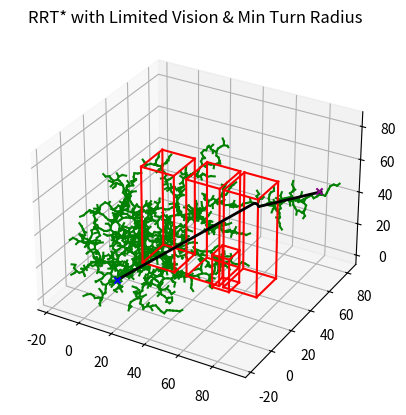

This figure's Python source:
import numpy as np
import matplotlib.pyplot as plt
import random
import math
from mpl_toolkits.mplot3d import Axes3D


class Node:
    def __init__(self, x, y, z):
        self.x = x
        self.y = y
        self.z = z
        self.parent = None
        self.cost = 0.0


class RRTStar:
    def __init__(self, 
                 start, 
                 goal, 
                 obstacle_list, 
                 space_bounds,   # [(xmin, xmax), (ymin, ymax), (zmin, zmax)]
                 step_size=5.0,  
                 expand_distance=2.0, 
                 goal_sample_rate=5, 
                 max_iter=500,
                 smoothness_weight=10.0, 
                 max_turn_angle_deg=60.0,
                 vision_range=20.0     # agent can only see 20 units
                 ):
        """
        :param start: (x, y, z)
        :param goal: (x, y, z)
        :param obstacle_list: 
            List of obstacles (e.g., ("rectprism", cx, cy, cz, lx, ly, lz))
        :param space_bounds: Global bounding region: [(xmin, xmax), (ymin, ymax), (zmin, zmax)]
        :param step_size: discretization step for sampling
        :param expand_distance: distance for steering
        :param goal_sample_rate: % chance of sampling the goal directly
        :param max_iter: maximum number of RRT iterations
        :param smoothness_weight: angle penalty factor
        :param max_turn_angle_deg: maximum turn angle in degrees
        :param vision_range: how far we can see around the current aircraft node
        """
        self.start = Node(*start)
        self.goal = Node(*goal)
        self.obstacle_list = obstacle_list
        self.expand_distance = expand_distance
        self.goal_sample_rate = goal_sample_rate
        self.max_iter = max_iter
        self.smoothness_weight = smoothness_weight
        self.vision_range = vision_range

        # Convert turn angle to radians
        self.max_turn_angle = math.radians(max_turn_angle_deg)

        # Store global bounding box
        (self.xmin, self.xmax) = space_bounds[0]
        (self.ymin, self.ymax) = space_bounds[1]
        (self.zmin, self.zmax) = space_bounds[2]

        # For uniform sampling, we still store these arrays
        self.x_vals = np.arange(self.xmin, self.xmax + step_size, step_size)
        self.y_vals = np.arange(self.ymin, self.ymax + step_size, step_size)
        self.z_vals = np.arange(self.zmin, self.zmax + step_size, step_size)

        self.node_list = []

    def planning(self):
        self.node_list = [self.start]
        for i in range(self.max_iter):
            rnd_node = self.get_random_node()
            nearest_ind = self.get_nearest_node_index(rnd_node)
            nearest_node = self.node_list[nearest_ind]
            new_node = self.steer(nearest_node, rnd_node, self.expand_distance)

            if not self.check_collision(new_node):
                continue

            near_inds = self.find_near_nodes(new_node)
            new_node = self.choose_parent(new_node, near_inds)
            if new_node is None:
                continue

            self.node_list.append(new_node)
            self.rewire(new_node, near_inds)

            # Check if we're near the goal
            if self.calc_distance_to_goal(new_node.x, new_node.y, new_node.z) <= self.expand_distance:
                final_node = self.steer(new_node, self.goal, self.expand_distance)
                if self.check_collision(final_node):
                    raw_path = self.generate_final_course(len(self.node_list) - 1)
                    # Smoothing
                    smoothed_path = self.smooth_path(raw_path, self.obstacle_list, iterations=100)
                    return smoothed_path

        return None  # Not found within max_iter

    #only sample around the new 20 unit limit from agent
    def get_random_node(self):
        # Chance to sample the goal
        if random.randint(0, 100) <= self.goal_sample_rate:
            return Node(self.goal.x, self.goal.y, self.goal.z)

        # "Current node" = last node in the tree
        current_node = self.node_list[-1]

        # Local bounding box for sampling, clamped to global bounds
        x_min_local = max(self.xmin, current_node.x - self.vision_range)
        x_max_local = min(self.xmax, current_node.x + self.vision_range)
        y_min_local = max(self.ymin, current_node.y - self.vision_range)
        y_max_local = min(self.ymax, current_node.y + self.vision_range)
        z_min_local = max(self.zmin, current_node.z - self.vision_range)
        z_max_local = min(self.zmax, current_node.z + self.vision_range)

        # Sample uniformly within this local region
        x = random.uniform(x_min_local, x_max_local)
        y = random.uniform(y_min_local, y_max_local)
        z = random.uniform(z_min_local, z_max_local)

        return Node(x, y, z)

    def get_nearest_node_index(self, rnd_node):
        dlist = [(node.x - rnd_node.x)**2 + (node.y - rnd_node.y)**2 + (node.z - rnd_node.z)**2
                 for node in self.node_list]
        return dlist.index(min(dlist))

    def steer(self, from_node, to_node, extend_length=float("inf")):
        new_node = Node(from_node.x, from_node.y, from_node.z)
        d, theta, phi = self.calc_distance_and_angle(new_node, to_node)
        extend_length = min(extend_length, d)
        new_node.x += extend_length * math.cos(theta) * math.sin(phi)
        new_node.y += extend_length * math.sin(theta) * math.sin(phi)
        new_node.z += extend_length * math.cos(phi)

        new_node.parent = from_node
        new_node.cost = from_node.cost + extend_length
        return new_node

    def check_collision(self, node):
        for obs in self.obstacle_list:
            shape = obs[0]
            if shape == "rectprism":
                _, cx, cy, cz, lx, ly, lz = obs
                if (cx - lx <= node.x <= cx + lx and
                    cy - ly <= node.y <= cy + ly and
                    cz - lz <= node.z <= cz + lz):
                    return False
        return True

    def find_near_nodes(self, new_node):
        nnode = len(self.node_list)
        r = self.expand_distance * math.sqrt((math.log(nnode) / nnode))  
        dlist = [(node.x - new_node.x)**2 + (node.y - new_node.y)**2 + (node.z - new_node.z)**2
                 for node in self.node_list]
        near_inds = [i for i, d in enumerate(dlist) if d <= r**2]
        return near_inds

    def choose_parent(self, new_node, near_inds):
        if not near_inds:
            return new_node

        best_cost = float("inf")
        best_parent = None
        for i in near_inds:
            near_node = self.node_list[i]
            t_node = self.steer(near_node, new_node)
            if not self.check_collision(t_node):
                continue
            if not self.check_turn_feasibility(near_node, t_node):
                continue

            dist, _, _ = self.calc_distance_and_angle(near_node, new_node)
            angle_pen = self.angle_penalty(near_node, t_node)
            total_cost = near_node.cost + dist + angle_pen

            if total_cost < best_cost:
                best_cost = total_cost
                best_parent = near_node

        if best_parent is None:
            return None

        final_node = self.steer(best_parent, new_node)
        final_node.cost = best_cost
        final_node.parent = best_parent
        return final_node

    def rewire(self, new_node, near_inds):
        for i in near_inds:
            near_node = self.node_list[i]
            edge_node = self.steer(new_node, near_node)
            if (self.check_collision(edge_node) and
                self.check_turn_feasibility(new_node, edge_node)):

                dist, _, _ = self.calc_distance_and_angle(new_node, near_node)
                angle_pen = self.angle_penalty(new_node, edge_node)
                new_cost = new_node.cost + dist + angle_pen

                if new_cost < near_node.cost:
                    near_node.parent = new_node
                    near_node.cost = new_cost

    def check_turn_feasibility(self, parent_node, new_node):
        if parent_node.parent is None:
            return True

        gp = parent_node.parent
        A = np.array([parent_node.x - gp.x, parent_node.y - gp.y, parent_node.z - gp.z])
        B = np.array([new_node.x - parent_node.x, new_node.y - parent_node.y, new_node.z - parent_node.z])
        normA = np.linalg.norm(A)
        normB = np.linalg.norm(B)
        if normA < 1e-9 or normB < 1e-9:
            return True

        cos_angle = np.dot(A, B) / (normA * normB)
        cos_angle = max(-1.0, min(1.0, cos_angle))
        angle = math.acos(cos_angle)
        if angle > self.max_turn_angle:
            return False
        return True

    def angle_penalty(self, parent_node, new_node):
        if parent_node is None or parent_node.parent is None:
            return 0.0

        gp = parent_node.parent
        v1 = np.array([parent_node.x - gp.x, parent_node.y - gp.y, parent_node.z - gp.z])
        v2 = np.array([new_node.x - parent_node.x, new_node.y - parent_node.y, new_node.z - parent_node.z])
        norm1 = np.linalg.norm(v1)
        norm2 = np.linalg.norm(v2)
        if norm1 < 1e-9 or norm2 < 1e-9:
            return 0.0

        cos_ang = np.dot(v1, v2) / (norm1 * norm2)
        cos_ang = max(-1.0, min(1.0, cos_ang))
        angle = math.acos(cos_ang)
        return self.smoothness_weight * angle

    def calc_distance_and_angle(self, from_node, to_node):
        dx = to_node.x - from_node.x
        dy = to_node.y - from_node.y
        dz = to_node.z - from_node.z
        d = math.sqrt(dx**2 + dy**2 + dz**2)
        theta = math.atan2(dy, dx) if d != 0 else 0
        phi = math.acos(dz / d) if d != 0 else 0
        return d, theta, phi

    def calc_distance_to_goal(self, x, y, z):
        dx = x - self.goal.x
        dy = y - self.goal.y
        dz = z - self.goal.z
        return math.sqrt(dx**2 + dy**2 + dz**2)

    def generate_final_course(self, goal_ind):
        path = []
        node = self.node_list[goal_ind]
        while node.parent is not None:
            path.append([node.x, node.y, node.z])
            node = node.parent
        path.append([node.x, node.y, node.z])
        return path[::-1]
    
    def discretize_path(self, path, step=2.0):
        """
        Given a piecewise-linear path (list of [x, y, z]),
        sample intermediate points so that consecutive waypoints
        are no more than 'step' units apart.

        :param path: list of [x, y, z] in order
        :param step: desired spacing in same units as path
        :return: new_path: a list of [x, y, z] with ~'step' spacing
        """
        if not path:
            return []

        new_path = []
        new_path.append(path[0])  # always include start
        for i in range(len(path) - 1):
            p1 = path[i]
            p2 = path[i + 1]
            dist = math.sqrt((p2[0] - p1[0])**2 + (p2[1] - p1[1])**2 + (p2[2] - p1[2])**2)

            if dist < 1e-9:
                continue

            # number of segments between p1 and p2
            n_segments = int(dist // step)
            # step might not divide dist exactly, so we use integer division
            # and then the final segment might be shorter than 'step'

            # sample points
            for s in range(n_segments):
                ratio = (s * step) / dist
                x = p1[0] + ratio * (p2[0] - p1[0])
                y = p1[1] + ratio * (p2[1] - p1[1])
                z = p1[2] + ratio * (p2[2] - p1[2])
                new_path.append([x, y, z])

            # add the exact endpoint (p2) of this segment if it's not the last
            # and if it hasn't already been added
            # We'll add p2 in next iteration or after loop if needed.
            # but we can do it here for clarity:
            new_path.append(p2)

        # Optionally, remove duplicates if they occur
        # (e.g., if multiple segments share the same endpoint)
        final_path = [new_path[0]]
        for i in range(1, len(new_path)):
            if (math.isclose(final_path[-1][0], new_path[i][0], abs_tol=1e-7) and
                math.isclose(final_path[-1][1], new_path[i][1], abs_tol=1e-7) and
                math.isclose(final_path[-1][2], new_path[i][2], abs_tol=1e-7)):
                continue  # skip duplicate
            final_path.append(new_path[i])

        return final_path

    def smooth_path(self, path, obstacle_list, iterations=100):
        if path is None or len(path) < 3:
            return path

        for _ in range(iterations):
            i = random.randint(0, len(path) - 2)
            j = random.randint(i + 1, len(path) - 1)
            if j - i < 2:
                continue

            p_i = path[i]
            p_j = path[j]
            if not self.check_line_collision(p_i, p_j, obstacle_list):
                continue
            if not self.check_smooth_turn(path, i, j):
                continue

            path = path[:i+1] + path[j:]
        return path

    def check_smooth_turn(self, path, i, j):
        if i > 0:
            if not self.check_three_point_turn(path[i-1], path[i], path[j]):
                return False
        if j < len(path) - 1:
            if not self.check_three_point_turn(path[i], path[j], path[j+1]):
                return False
        return True

    def check_three_point_turn(self, A, B, C):
        v1 = np.array([B[0] - A[0], B[1] - A[1], B[2] - A[2]])
        v2 = np.array([C[0] - B[0], C[1] - B[1], C[2] - B[2]])
        norm1 = np.linalg.norm(v1)
        norm2 = np.linalg.norm(v2)
        if norm1 < 1e-9 or norm2 < 1e-9:
            return True
        cos_ang = np.dot(v1, v2) / (norm1 * norm2)
        cos_ang = max(-1.0, min(1.0, cos_ang))
        angle = math.acos(cos_ang)
        return (angle <= self.max_turn_angle)

    def check_line_collision(self, p1, p2, obstacle_list):
        x1, y1, z1 = p1
        x2, y2, z2 = p2
        dist = math.sqrt((x2 - x1)**2 + (y2 - y1)**2 + (z2 - z1)**2)
        if dist < 1e-9:
            return True

        step_size = 0.5
        steps = int(dist / step_size)
        for step in range(steps+1):
            t = float(step) / float(steps) if steps > 0 else 0
            x = x1 + (x2 - x1)*t
            y = y1 + (y2 - y1)*t
            z = z1 + (z2 - z1)*t
            if not self.check_point_collision(x, y, z, obstacle_list):
                return False
        return True

    def check_point_collision(self, x, y, z, obstacle_list):
        for obs in obstacle_list:
            if obs[0] == "rectprism":
                _, cx, cy, cz, lx, ly, lz = obs
                if (cx - lx <= x <= cx + lx and
                    cy - ly <= y <= cy + ly and
                    cz - lz <= z <= cz + lz):
                    return False
        return True

    def draw_graph(self, rnd=None, path=None):
        ax = plt.figure().add_subplot(projection='3d')
        if rnd is not None:
            ax.scatter(rnd.x, rnd.y, rnd.z, c='k', marker='^')
        for node in self.node_list:
            if node.parent:
                ax.plot([node.x, node.parent.x],
                        [node.y, node.parent.y],
                        [node.z, node.parent.z], "-g")

        for obs in self.obstacle_list:
            shape = obs[0]
            if shape == "rectprism":
                _, cx, cy, cz, lx, ly, lz = obs
                self.draw_rectangular_prism(ax, cx, cy, cz, lx, ly, lz)

        ax.scatter(self.start.x, self.start.y, self.start.z, c='blue', marker='x')
        ax.scatter(self.goal.x, self.goal.y, self.goal.z, c='purple', marker='x')
        if path is not None:
            path = np.array(path)
            ax.plot(path[:, 0], path[:, 1], path[:, 2], color='black', linewidth=2)

        plt.title("RRT* with Limited Vision & Min Turn Radius")
        plt.grid(True)
        plt.show()

    def draw_rectangular_prism(self, ax, cx, cy, cz, lx, ly, lz):
        corners = []
        for dx in [-lx, lx]:
            for dy in [-ly, ly]:
                for dz in [-lz, lz]:
                    corners.append([cx + dx, cy + dy, cz + dz])
        corners = np.array(corners)
        edges = [
            (0, 1), (0, 2), (0, 4),
            (3, 1), (3, 2), (3, 7),
            (5, 1), (5, 4), (5, 7),
            (6, 2), (6, 4), (6, 7)
        ]
        for (i, j) in edges:
            xs = [corners[i][0], corners[j][0]]
            ys = [corners[i][1], corners[j][1]]
            zs = [corners[i][2], corners[j][2]]
            ax.plot(xs, ys, zs, color='r')

    def print_waypoints(self, path):
        """
        Prints all waypoints in the given path.

        :param path: list of [x, y, z] waypoints
        """
        if not path:
            print("No path to print!")
            return

        for i, waypoint in enumerate(path):
            x, y, z = waypoint
            print(f"Waypoint {i}: x={x:.2f}, y={y:.2f}, z={z:.2f}")

def main():
    print("Starting RRT* with Limited Vision...")

    space_bounds = [
        (-20, 120),
        (-20, 120),
        (0, 120)
    ]

    # Start and Goal
    start = (0, 10, 0)
    goal = (80, 80, 40)

    # Example obstacles
    obstacle_list = [
        ("rectprism", 40, 40, 30, 10, 10, 30),
        ("rectprism", 60, 20, 20, 5, 5, 10),
        ("rectprism", 12.5, 40, 30, 10, 10, 30),
        ("rectprism", 62.5, 40, 30, 10, 10, 30)
    ]

    # Instantiate RRT* with a 20 unit vision range
    rrt_star = RRTStar(
        start=start,
        goal=goal,
        obstacle_list=obstacle_list,
        space_bounds=space_bounds,
        step_size=5.0,
        expand_distance=2.0,
        goal_sample_rate=5,
        max_iter=5000,
        smoothness_weight=15.0,
        max_turn_angle_deg=60.0,
        vision_range=20.0
    )

    path = rrt_star.planning()
    if path is None:
        print("No path found!")
    else:
        print("Path found!")
        # 2) Discretize the path at 0.5-meter spacing 
        discrete_path = rrt_star.discretize_path(path, step=0.5)
        print("\nDiscretized Waypoints:")
        rrt_star.print_waypoints(discrete_path)

        # 3) Visualize the final path or the discrete path (both are valid to show)
        #    We'll show the discrete one:
        rrt_star.draw_graph(path=discrete_path)

if __name__ == "__main__":
    main()
